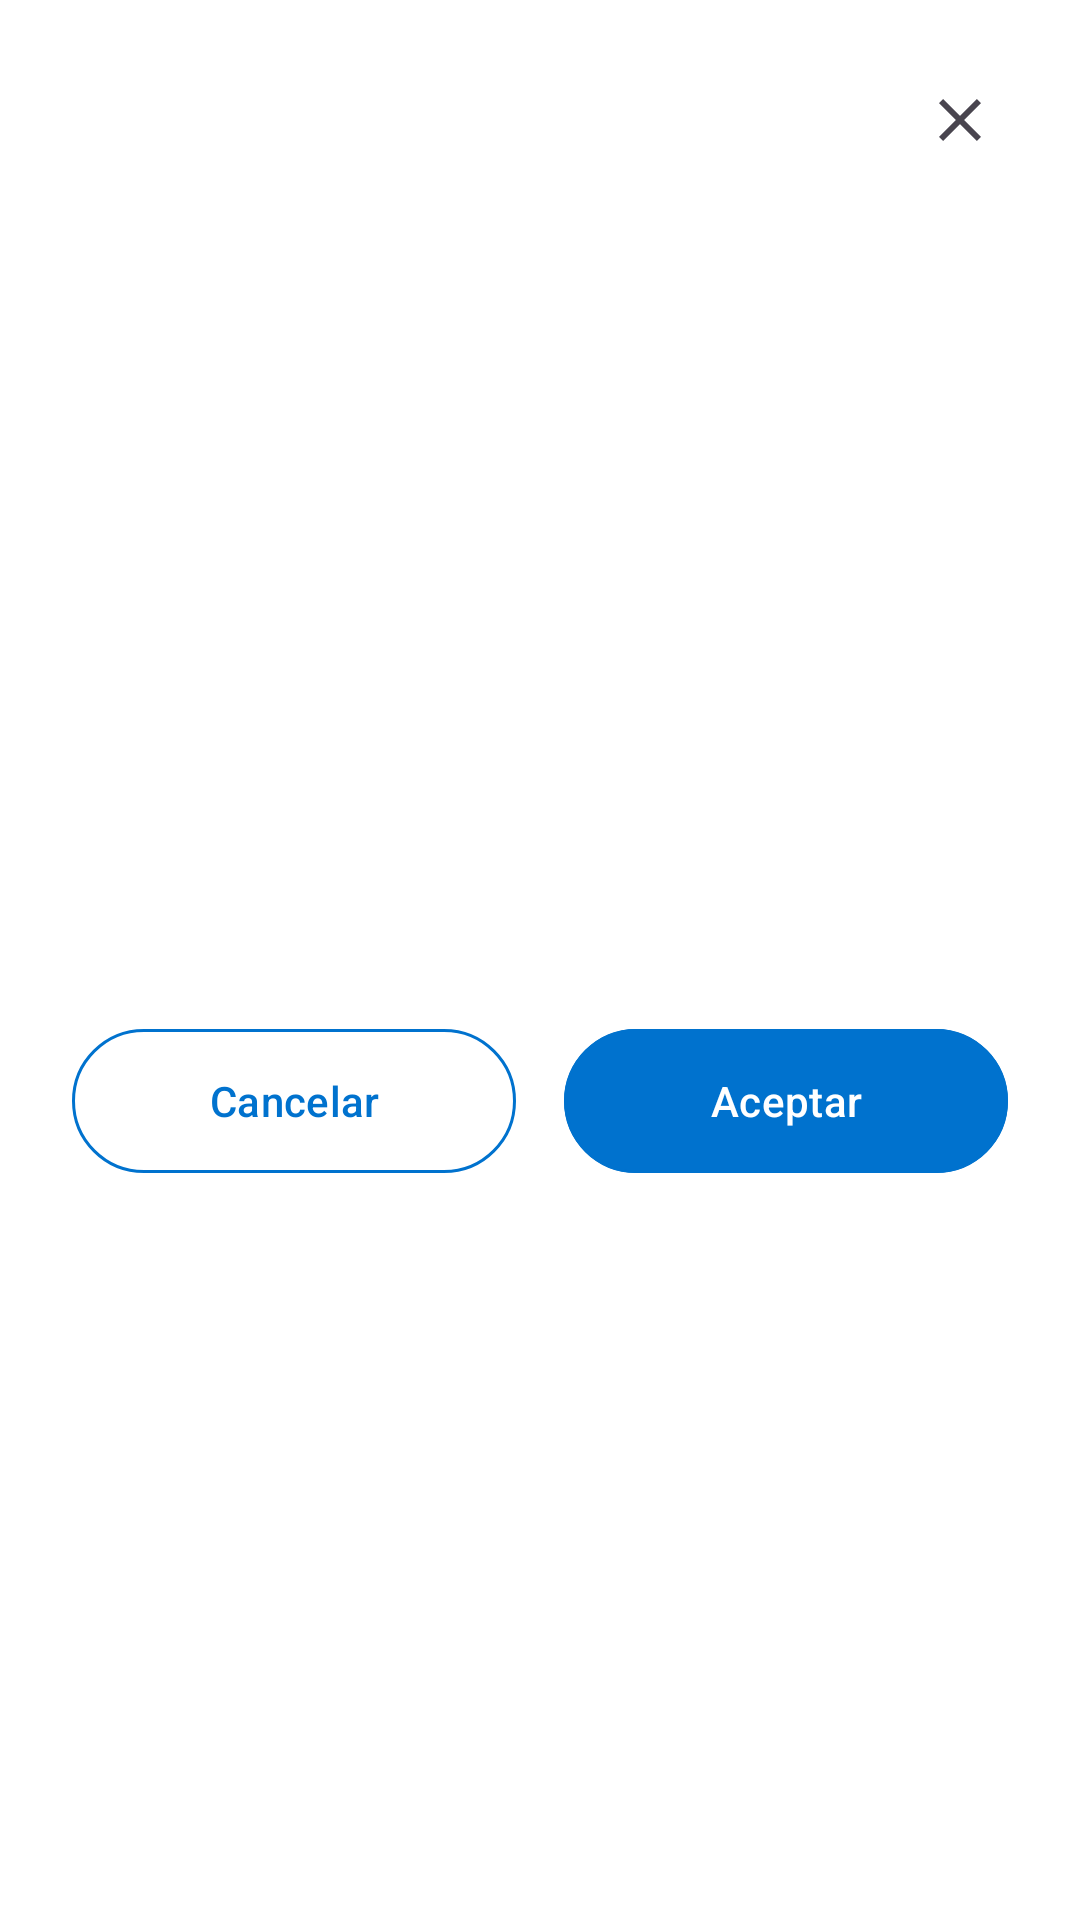

Here is an Android app screen rendered from its layout file. Give the layout XML and the strings, colors and styles it references.
<!-- AndroidManifest.xml: application theme Theme.AtencionServicio -->
<!-- res/layout/fragment_confirmation_dialog.xml -->
<?xml version="1.0" encoding="utf-8"?>
<androidx.constraintlayout.widget.ConstraintLayout xmlns:android="http://schemas.android.com/apk/res/android"
    xmlns:app="http://schemas.android.com/apk/res-auto"
    xmlns:tools="http://schemas.android.com/tools"
    android:layout_width="match_parent"
    android:layout_height="wrap_content"
    android:background="@drawable/dialog_rounded_background"
    android:padding="24dp"
    tools:context=".dialogs.ConfirmationDialogFragment">

    <ImageButton
        android:id="@+id/btn_dialog_close_confirm"
        android:layout_width="32dp"
        android:layout_height="32dp"
        android:layout_gravity="end"
        android:background="?attr/selectableItemBackgroundBorderless"
        android:contentDescription="@string/btn_close"
        android:src="@drawable/ic_close_dialog"
        app:layout_constraintEnd_toEndOf="parent"
        app:layout_constraintTop_toTopOf="parent"
        app:tint="?android:attr/textColorSecondary" />

    <TextView
        android:id="@+id/tv_dialog_confirm_message"
        android:layout_width="0dp"
        android:layout_height="wrap_content"
        android:layout_marginTop="16dp"
        android:gravity="center_horizontal"
        android:lineSpacingMultiplier="1.2"
        android:textSize="16sp"
        app:layout_constraintEnd_toEndOf="parent"
        app:layout_constraintStart_toStartOf="parent"
        app:layout_constraintTop_toBottomOf="@id/btn_dialog_close_confirm" />

    <com.google.android.material.button.MaterialButton
        android:id="@+id/btn_dialog_cancel_confirm"
        style="@style/MySegmentedButton"
        android:layout_width="0dp"
        android:layout_height="wrap_content"
        android:layout_marginTop="24dp"
        android:layout_marginEnd="8dp"
        android:text="@string/btn_cancel"
        android:textColor="@color/blue_500"
        app:layout_constraintBottom_toBottomOf="parent"
        app:layout_constraintEnd_toStartOf="@+id/btn_dialog_accept_confirm"
        app:layout_constraintHorizontal_chainStyle="packed"
        app:layout_constraintHorizontal_weight="1"
        app:layout_constraintStart_toStartOf="parent"
        app:layout_constraintTop_toBottomOf="@id/tv_dialog_confirm_message"
        app:strokeColor="@color/blue_500" />

    <com.google.android.material.button.MaterialButton
        android:id="@+id/btn_dialog_accept_confirm"
        style="@style/MySegmentedButton"
        android:layout_width="0dp"
        android:layout_height="wrap_content"
        android:layout_marginStart="8dp"
        android:text="@string/btn_accept"
        android:textColor="@color/white"
        app:backgroundTint="@color/blue_500"
        app:layout_constraintBottom_toBottomOf="@id/btn_dialog_cancel_confirm"
        app:layout_constraintEnd_toEndOf="parent"
        app:layout_constraintHorizontal_weight="1"
        app:layout_constraintStart_toEndOf="@id/btn_dialog_cancel_confirm"
        app:layout_constraintTop_toTopOf="@id/btn_dialog_cancel_confirm" />

</androidx.constraintlayout.widget.ConstraintLayout>
<!-- resources referenced by this layout -->
<resources>
  <color name="blue_500">#0072CE</color>
  <color name="white">#FFFFFFFF</color>
  <!-- drawable dialog_rounded_background (drawable) -->
  <?xml version="1.0" encoding="utf-8"?>
  <shape xmlns:android="http://schemas.android.com/apk/res/android"
      android:shape="rectangle">
      <solid android:color="@color/white" />
      <corners android:radius="16dp" /> 
  </shape>
  <!-- drawable ic_close_dialog (drawable) -->
  <vector xmlns:android="http://schemas.android.com/apk/res/android"
      android:width="24dp"
      android:height="24dp"
      android:viewportWidth="24"
      android:viewportHeight="24">
      <path
          android:fillColor="@color/grey_text_color"
          android:pathData="M19,6.41L17.59,5 12,10.59 6.41,5 5,6.41 10.59,12 5,17.59 6.41,19 12,13.41 17.59,19 19,17.59 13.41,12z"/>
  </vector>
  <string name="btn_accept">Aceptar</string>
  <string name="btn_cancel">Cancelar</string>
  <string name="btn_close">Cerrar</string>
  <style name="MySegmentedButton" parent="Widget.Material3.Button.OutlinedButton">
          <item name="cornerFamily">rounded</item>
          <item name="cornerSize">0dp</item>  
          <item name="strokeWidth">1dp</item>
          <item name="strokeColor">?attr/colorPrimary</item>
          <item name="android:insetTop">0dp</item>
          <item name="android:insetBottom">0dp</item>
          <item name="android:insetLeft">0dp</item>
          <item name="android:insetRight">0dp</item>
      </style>
  <color name="grey_text_color">#757575</color>
  <color name="blue_400">#0089f6</color>
  <color name="teal_700">#FF018786</color>
  <color name="black">#FF000000</color>
  <style name="ShapeAppearance.App.SmallComponent" parent="ShapeAppearance.Material3.SmallComponent">
          <item name="cornerFamily">rounded</item>
          <item name="cornerSize">0dp</item>
      </style>
  <style name="ShapeAppearance.App.MediumComponent" parent="ShapeAppearance.Material3.MediumComponent">
          <item name="cornerFamily">rounded</item>
          <item name="cornerSize">0dp</item>
      </style>
  <style name="ShapeAppearance.App.LargeComponent" parent="ShapeAppearance.Material3.LargeComponent">
          <item name="cornerFamily">rounded</item>
          <item name="cornerSize">0dp</item>
      </style>
  <style name="Widget.App.CardView" parent="Widget.Material3.CardView.Elevated">
          <item name="shapeAppearance">@style/ShapeAppearance.App.Card</item>
      </style>
  <style name="Widget.App.Button" parent="Widget.Material3.Button">
          <item name="shapeAppearance">@style/ShapeAppearance.App.Button</item>
      </style>
  <style name="ShapeAppearance.App.Card" parent="ShapeAppearance.Material3.Corner.None">
          <item name="cornerFamily">rounded</item>
          <item name="cornerSize">0dp</item>
      </style>
  <style name="ShapeAppearance.App.Button" parent="">
          <item name="cornerFamily">rounded</item>
          <item name="cornerSize">0dp</item>
      </style>
</resources>
